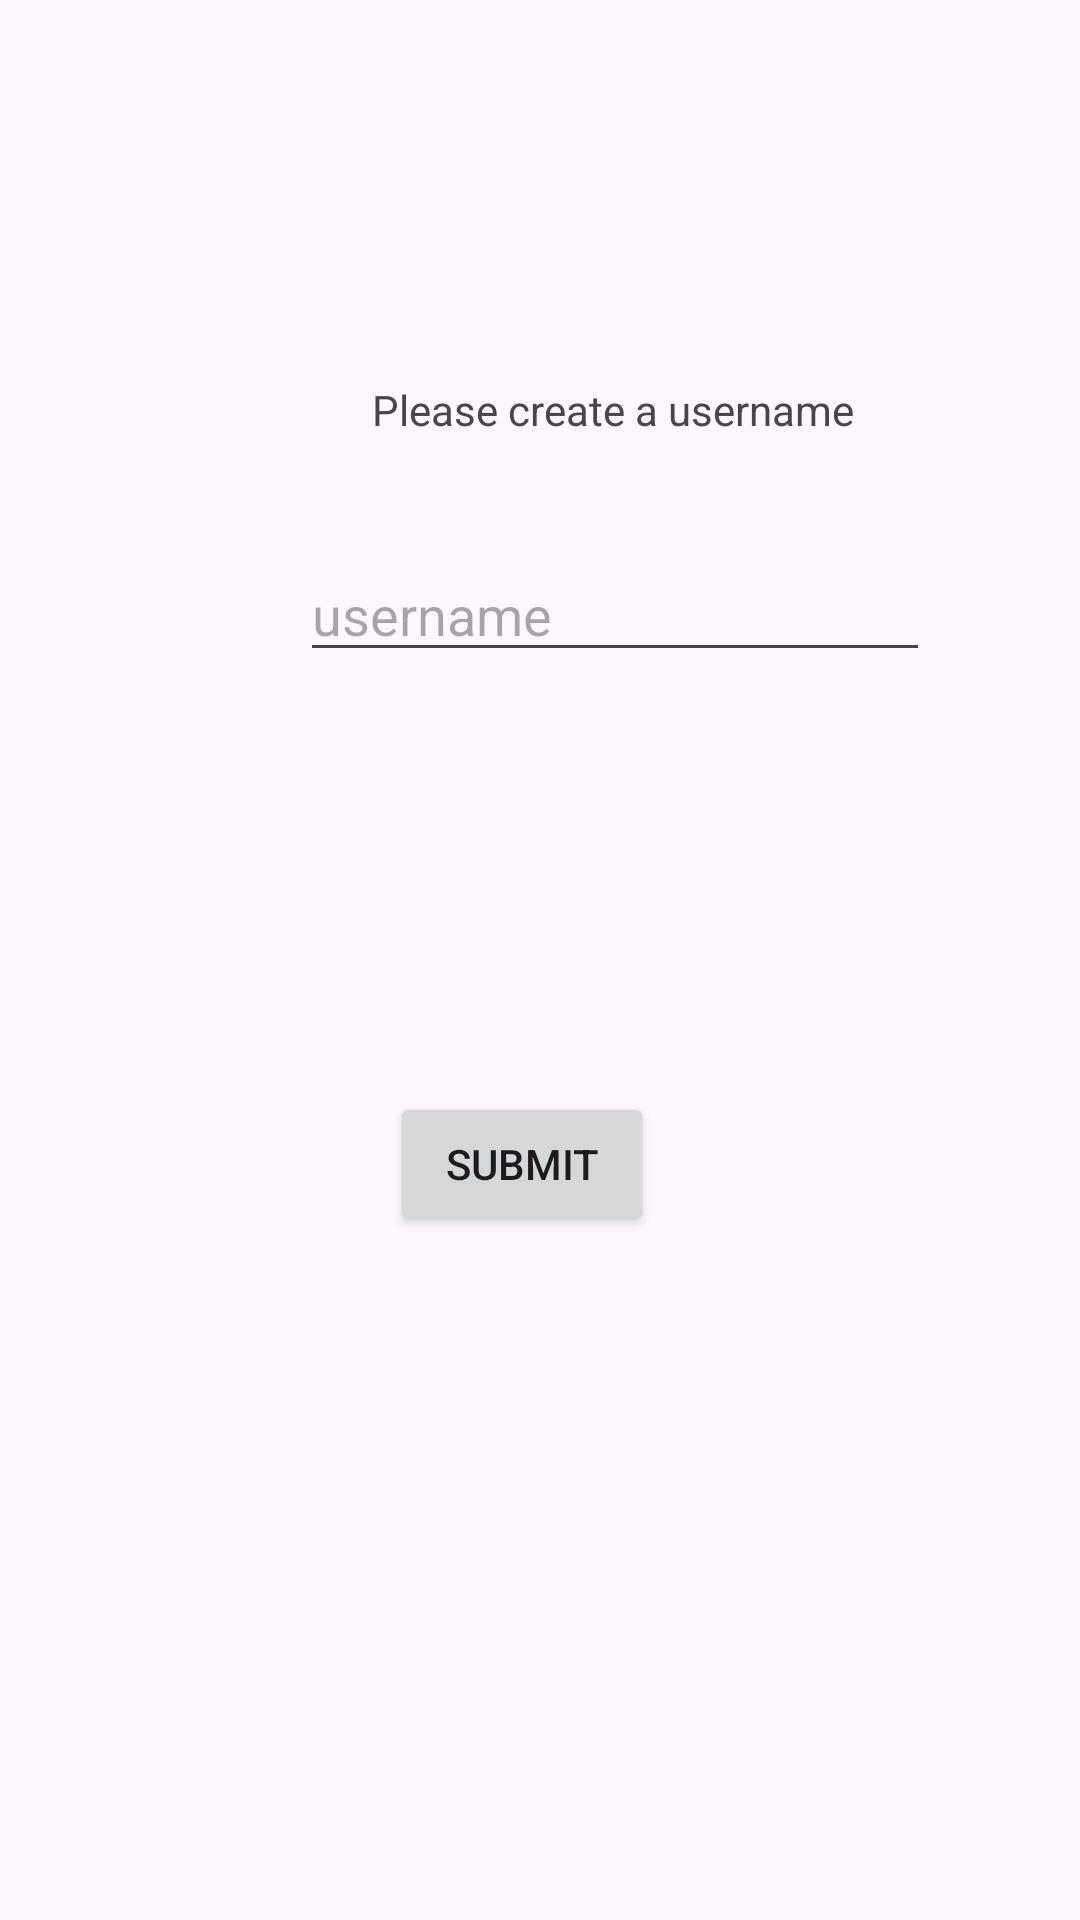

Here is an Android app screen rendered from its layout file. Give the layout XML and the strings, colors and styles it references.
<!-- AndroidManifest.xml: application theme Theme.FoodFireProject -->
<!-- res/layout/activity_username.xml -->
<?xml version="1.0" encoding="utf-8"?>
<androidx.constraintlayout.widget.ConstraintLayout xmlns:android="http://schemas.android.com/apk/res/android"
    xmlns:app="http://schemas.android.com/apk/res-auto"
    xmlns:tools="http://schemas.android.com/tools"
    android:id="@+id/main"
    android:layout_width="match_parent"
    android:layout_height="match_parent"
    tools:context=".username">

    <Button
        android:id="@+id/usernameButton"
        android:layout_width="wrap_content"
        android:layout_height="wrap_content"
        android:layout_marginStart="154dp"
        android:layout_marginEnd="166dp"
        android:layout_marginBottom="228dp"
        android:text="submit"
        app:layout_constraintBottom_toBottomOf="parent"
        app:layout_constraintEnd_toEndOf="parent"
        app:layout_constraintStart_toStartOf="parent" />

    <EditText
        android:id="@+id/userNameET"
        android:layout_width="wrap_content"
        android:layout_height="wrap_content"
        android:layout_marginStart="100dp"
        android:layout_marginEnd="100dp"
        android:layout_marginBottom="140dp"
        android:ems="10"
        android:hint="username"
        android:inputType="text"
        app:layout_constraintBottom_toTopOf="@+id/usernameButton"
        app:layout_constraintEnd_toEndOf="parent"
        app:layout_constraintHorizontal_bias="0.0"
        app:layout_constraintStart_toStartOf="parent" />

    <TextView
        android:id="@+id/usernameTV"
        android:layout_width="wrap_content"
        android:layout_height="wrap_content"
        android:layout_marginStart="124dp"
        android:layout_marginTop="127dp"
        android:layout_marginEnd="125dp"
        android:text="Please create a username"
        app:layout_constraintBottom_toTopOf="@+id/userNameET"
        app:layout_constraintEnd_toEndOf="parent"
        app:layout_constraintHorizontal_bias="0.0"
        app:layout_constraintStart_toStartOf="parent"
        app:layout_constraintTop_toTopOf="parent"
        app:layout_constraintVertical_bias="0.0" />

</androidx.constraintlayout.widget.ConstraintLayout>
<!-- resources referenced by this layout -->
<resources>
  <style name="Theme.FoodFireProject" parent="Base.Theme.FoodFireProject" />
  <style name="Base.Theme.FoodFireProject" parent="Theme.Material3.DayNight.NoActionBar">
          
          
      </style>
</resources>
